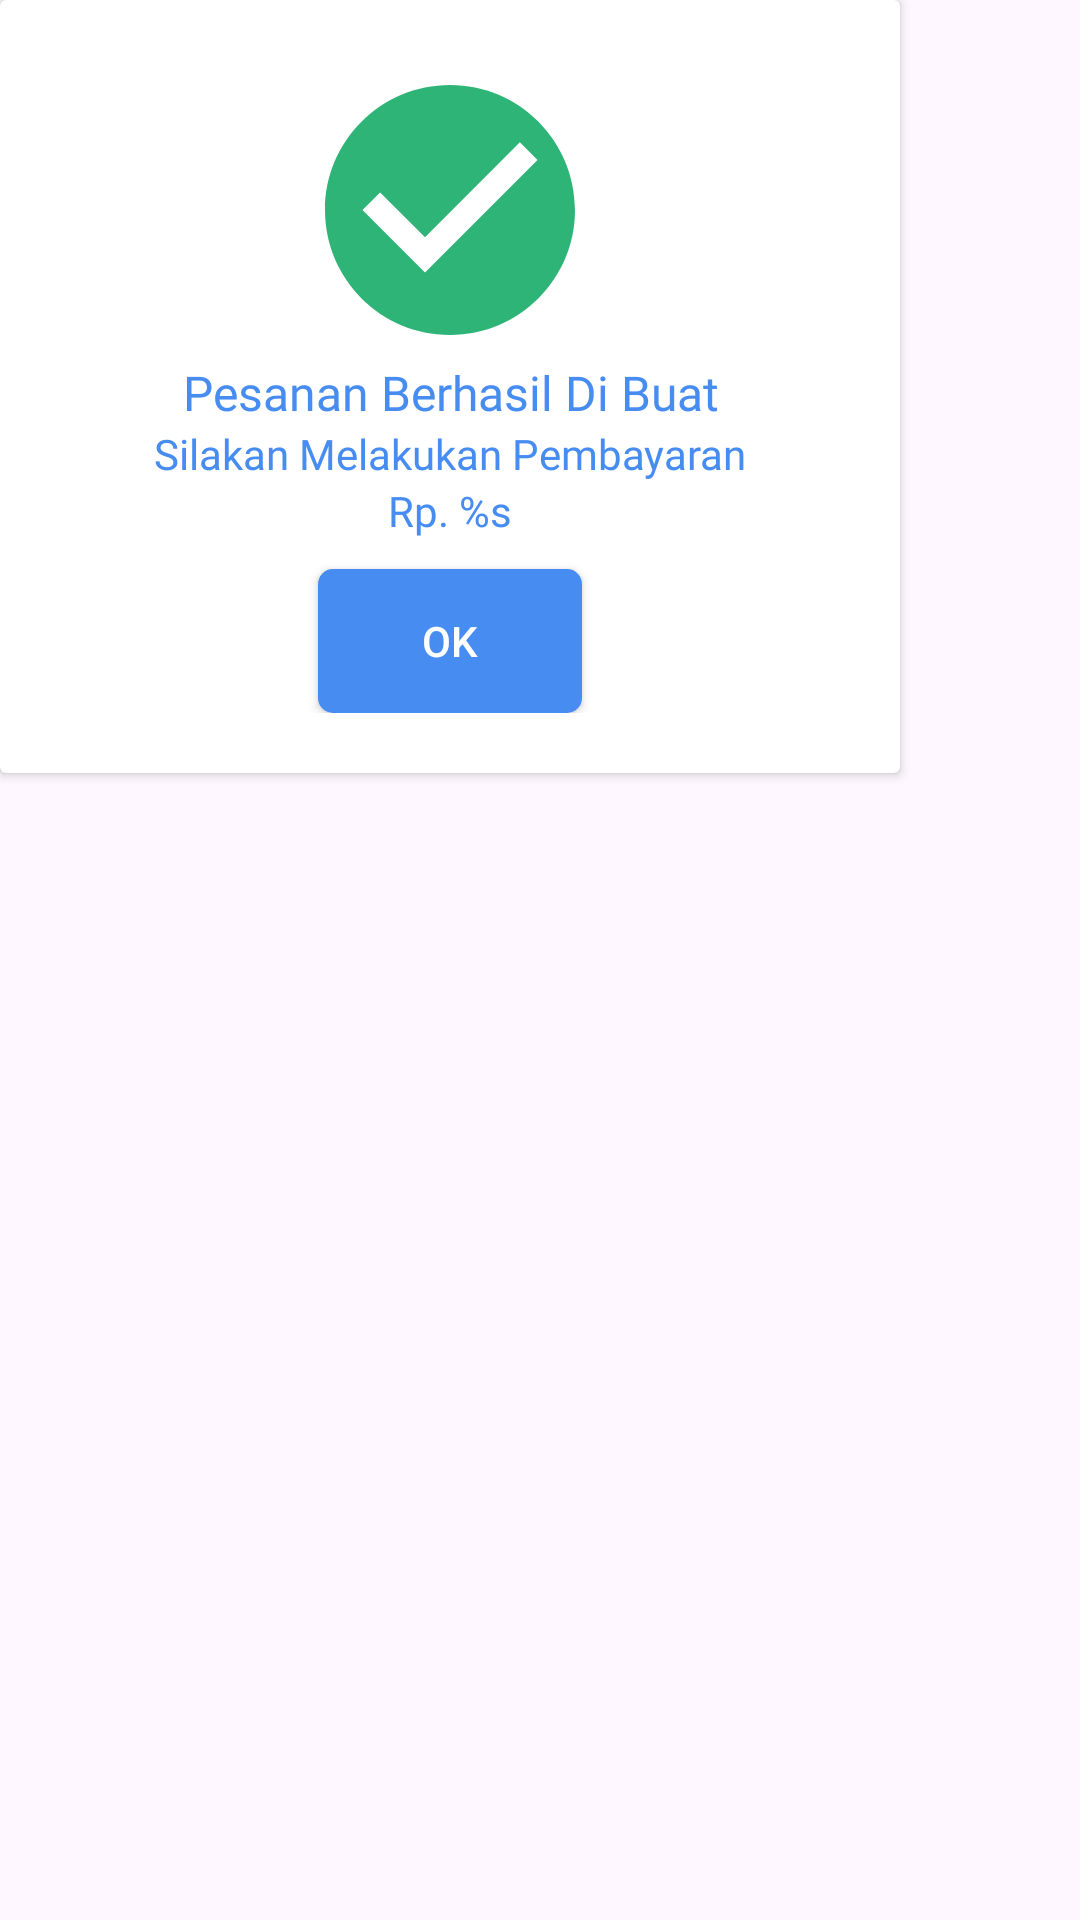

The Android layout XML behind this screen, and the referenced resources:
<!-- AndroidManifest.xml: application theme Theme.Kantin -->
<!-- res/layout/dialog_success_payment.xml -->
<?xml version="1.0" encoding="utf-8"?>
<LinearLayout xmlns:android="http://schemas.android.com/apk/res/android"
    android:layout_width="wrap_content"
    android:orientation="vertical"
    android:layout_gravity="center"
    android:layout_height="wrap_content">

    <androidx.cardview.widget.CardView
        android:layout_width="300dp"
        android:layout_height="wrap_content">

        <LinearLayout
            android:layout_width="match_parent"
            android:layout_height="match_parent"
            android:orientation="vertical"
            android:layout_margin="20dp"
            android:gravity="center">

            <ImageView
                android:layout_width="100dp"
                android:layout_height="100dp"
                android:src="@drawable/baseline_check_circle_24"/>

            <TextView
                android:gravity="center"
                android:layout_width="match_parent"
                android:layout_height="wrap_content"
                android:textColor="@color/primeblue"
                android:textSize="16sp"
                android:fontFamily="@font/gothic_a1_bold"
                android:text="Pesanan Berhasil Di Buat"/>

            <TextView
                android:gravity="center"
                android:layout_width="match_parent"
                android:layout_height="wrap_content"
                android:textColor="@color/primeblue"
                android:fontFamily="@font/gothic_a1_bold"
                android:text="Silakan Melakukan Pembayaran"/>

            <TextView
                android:id="@+id/tv_dialog_total_harga_value"
                android:gravity="center"
                android:layout_width="match_parent"
                android:layout_height="wrap_content"
                android:textColor="@color/primeblue"
                android:fontFamily="@font/gothic_a1_bold"
                android:text="@string/mata_uang"/>

            <androidx.appcompat.widget.AppCompatButton
                android:id="@+id/btn_dialog_payment_ok"
                android:layout_width="wrap_content"
                android:layout_height="wrap_content"
                android:text="OK"
                android:textColor="@color/white"
                android:layout_marginTop="10dp"
                android:background="@drawable/button_ripple"/>

        </LinearLayout>
    </androidx.cardview.widget.CardView>

</LinearLayout>
<!-- resources referenced by this layout -->
<resources>
  <color name="primeblue">#478CF1</color>
  <color name="white">#FFFFFFFF</color>
  <!-- drawable baseline_check_circle_24 (drawable) -->
  <vector xmlns:android="http://schemas.android.com/apk/res/android" android:height="24dp" android:tint="#2FB478" android:viewportHeight="24" android:viewportWidth="24" android:width="24dp">
        
      <path android:fillColor="@android:color/white" android:pathData="M12,2C6.48,2 2,6.48 2,12s4.48,10 10,10 10,-4.48 10,-10S17.52,2 12,2zM10,17l-5,-5 1.41,-1.41L10,14.17l7.59,-7.59L19,8l-9,9z"/>
      
  </vector>
  <!-- drawable button_ripple (drawable) -->
  <?xml version="1.0" encoding="utf-8"?>
  <ripple xmlns:android="http://schemas.android.com/apk/res/android"
      android:color="@color/secondblue">
      <item android:id="@android:id/mask">
          <shape android:shape="rectangle">
              <solid android:color="@android:color/white" />
              <corners android:radius="4dp" />
          </shape>
      </item>
      <item android:drawable="@drawable/button_background" />
  </ripple>
  <string name="mata_uang">Rp. %s</string>
  <style name="Theme.Kantin" parent="Base.Theme.Kantin" />
  <color name="secondblue">#6EAFF7</color>
  <!-- drawable button_background (drawable) -->
  <?xml version="1.0" encoding="utf-8"?>
  <selector xmlns:android="http://schemas.android.com/apk/res/android">
  <item>
      <shape android:shape="rectangle">
          <solid android:color="#478CF1"/>
          <corners android:radius="5dp"/>
      </shape>
  </item>
  </selector>
  <style name="Base.Theme.Kantin" parent="Theme.Material3.DayNight.NoActionBar">
          
           <item name="colorPrimary">#6EAFF7</item>
      </style>
</resources>
